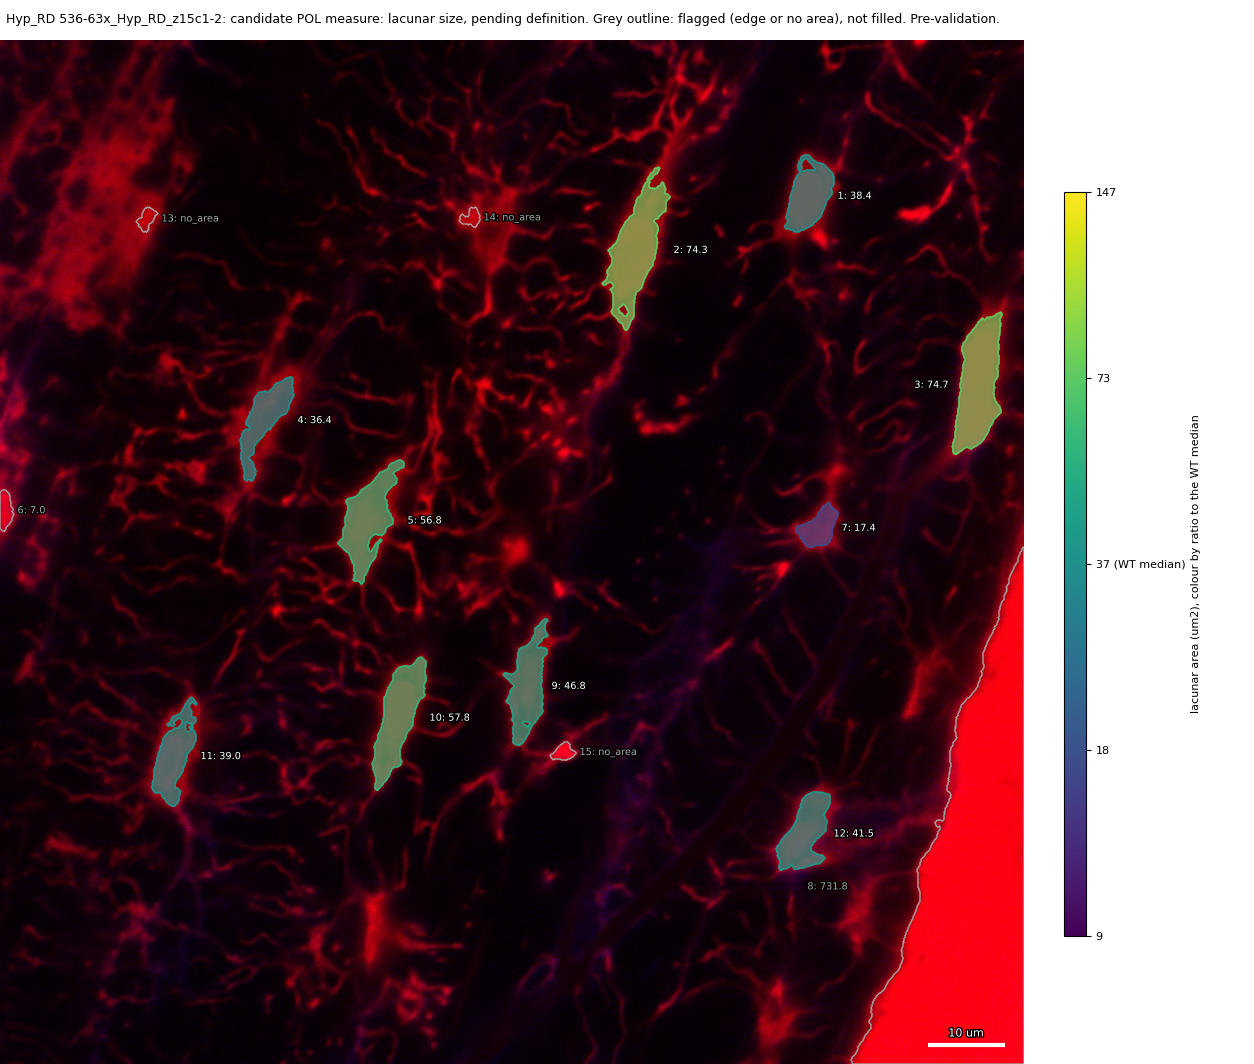

Values plotted in this chart, from the file beside it:
id, area_um2, ratio_to_WT_median, flag
1, 38.43, 1.046, 
2, 74.33, 2.023, 
3, 74.68, 2.033, 
4, 36.42, 0.9915, 
5, 56.82, 1.547, 
6, 6.997, , edge
7, 17.39, 0.4734, 
8, 731.8, , edge
9, 46.76, 1.273, 
10, 57.85, 1.575, 
11, 39.02, 1.062, 
12, 41.51, 1.13, 
13, , , no_area
14, , , no_area
15, , , no_area
